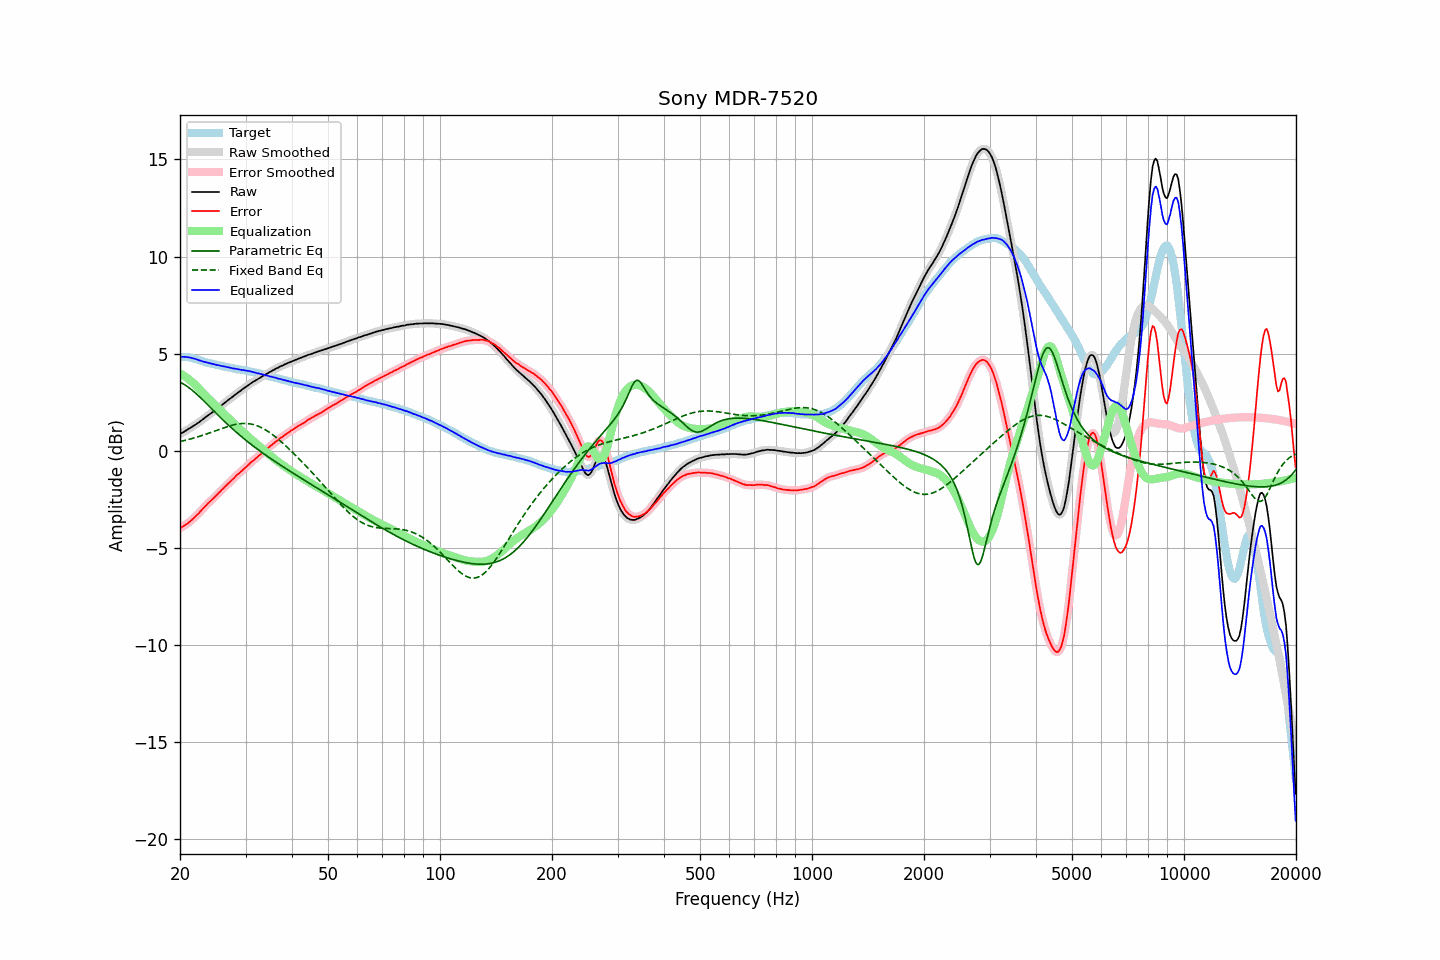

The file beside this chart, header and first rows:
frequency, raw, error, smoothed, error_smoothed, equalization, parametric_eq, fixed_band_eq, equalized_raw, equalized_smoothed, target
20.00, 0.87, -3.98, 0.86, -3.98, 3.98, 3.53, 0.48, 4.84, 4.84, 4.85
20.20, 0.91, -3.93, 0.91, -3.93, 3.93, 3.49, 0.50, 4.84, 4.84, 4.84
20.40, 0.96, -3.88, 0.96, -3.88, 3.88, 3.45, 0.52, 4.84, 4.84, 4.84
20.61, 1.00, -3.82, 1.00, -3.83, 3.83, 3.40, 0.53, 4.84, 4.84, 4.83
20.81, 1.06, -3.77, 1.06, -3.77, 3.77, 3.34, 0.56, 4.83, 4.83, 4.83
21.02, 1.11, -3.72, 1.11, -3.71, 3.71, 3.28, 0.58, 4.82, 4.82, 4.83
21.23, 1.16, -3.65, 1.16, -3.65, 3.65, 3.22, 0.60, 4.80, 4.80, 4.81
21.44, 1.21, -3.58, 1.20, -3.58, 3.58, 3.16, 0.62, 4.79, 4.79, 4.79
21.66, 1.25, -3.51, 1.26, -3.51, 3.51, 3.09, 0.64, 4.76, 4.76, 4.77
21.87, 1.31, -3.43, 1.31, -3.43, 3.43, 3.02, 0.67, 4.74, 4.74, 4.74
22.09, 1.37, -3.35, 1.36, -3.35, 3.35, 2.95, 0.69, 4.72, 4.71, 4.72
22.31, 1.43, -3.27, 1.42, -3.27, 3.27, 2.87, 0.72, 4.69, 4.69, 4.70
22.54, 1.47, -3.19, 1.48, -3.18, 3.18, 2.79, 0.74, 4.65, 4.66, 4.67
22.76, 1.55, -3.09, 1.54, -3.09, 3.09, 2.72, 0.77, 4.64, 4.63, 4.63
22.99, 1.61, -3.00, 1.60, -3.00, 3.00, 2.64, 0.80, 4.61, 4.61, 4.60
23.22, 1.67, -2.91, 1.67, -2.91, 2.92, 2.55, 0.82, 4.58, 4.58, 4.57
23.45, 1.74, -2.82, 1.73, -2.82, 2.83, 2.47, 0.85, 4.56, 4.56, 4.55
23.69, 1.79, -2.74, 1.79, -2.74, 2.74, 2.39, 0.88, 4.54, 4.54, 4.53
23.92, 1.86, -2.66, 1.86, -2.66, 2.66, 2.31, 0.91, 4.52, 4.52, 4.51
24.16, 1.92, -2.59, 1.92, -2.58, 2.58, 2.22, 0.94, 4.50, 4.50, 4.50
24.40, 1.98, -2.51, 1.98, -2.51, 2.50, 2.14, 0.97, 4.48, 4.48, 4.48
24.65, 2.03, -2.43, 2.03, -2.43, 2.42, 2.06, 1.00, 4.46, 4.46, 4.46
24.89, 2.10, -2.34, 2.10, -2.34, 2.34, 1.98, 1.03, 4.44, 4.44, 4.44
25.14, 2.16, -2.26, 2.16, -2.26, 2.26, 1.89, 1.06, 4.42, 4.42, 4.42
25.39, 2.23, -2.17, 2.22, -2.18, 2.18, 1.81, 1.09, 4.41, 4.40, 4.40
25.65, 2.29, -2.10, 2.29, -2.10, 2.10, 1.73, 1.12, 4.38, 4.38, 4.39
25.91, 2.35, -2.01, 2.35, -2.01, 2.01, 1.65, 1.15, 4.37, 4.37, 4.36
26.16, 2.42, -1.93, 2.42, -1.93, 1.93, 1.57, 1.18, 4.35, 4.35, 4.35
26.43, 2.48, -1.84, 2.48, -1.85, 1.85, 1.49, 1.21, 4.33, 4.33, 4.33
26.69, 2.55, -1.77, 2.55, -1.77, 1.77, 1.41, 1.24, 4.31, 4.32, 4.32
26.96, 2.61, -1.68, 2.61, -1.69, 1.69, 1.33, 1.26, 4.30, 4.30, 4.30
27.23, 2.67, -1.61, 2.67, -1.61, 1.61, 1.26, 1.29, 4.28, 4.28, 4.29
27.50, 2.74, -1.53, 2.74, -1.53, 1.52, 1.18, 1.31, 4.26, 4.26, 4.27
27.77, 2.80, -1.45, 2.80, -1.45, 1.45, 1.11, 1.33, 4.24, 4.24, 4.24
28.05, 2.87, -1.37, 2.86, -1.36, 1.37, 1.03, 1.35, 4.23, 4.23, 4.23
28.33, 2.93, -1.28, 2.93, -1.28, 1.29, 0.96, 1.37, 4.22, 4.22, 4.20
28.62, 2.99, -1.20, 2.99, -1.21, 1.21, 0.89, 1.38, 4.21, 4.20, 4.19
28.90, 3.05, -1.15, 3.05, -1.14, 1.14, 0.82, 1.39, 4.18, 4.19, 4.19
29.19, 3.11, -1.06, 3.11, -1.07, 1.06, 0.75, 1.40, 4.17, 4.17, 4.17
29.48, 3.18, -0.99, 3.17, -0.99, 0.99, 0.68, 1.41, 4.16, 4.16, 4.17
29.78, 3.23, -0.91, 3.23, -0.92, 0.91, 0.61, 1.41, 4.15, 4.15, 4.15
30.08, 3.29, -0.84, 3.30, -0.84, 0.84, 0.54, 1.41, 4.13, 4.13, 4.14
30.38, 3.35, -0.76, 3.36, -0.76, 0.76, 0.47, 1.40, 4.12, 4.12, 4.12
30.68, 3.42, -0.68, 3.42, -0.68, 0.69, 0.41, 1.39, 4.10, 4.10, 4.10
30.99, 3.47, -0.60, 3.47, -0.61, 0.61, 0.34, 1.38, 4.09, 4.09, 4.07
31.30, 3.52, -0.54, 3.53, -0.54, 0.54, 0.28, 1.36, 4.06, 4.07, 4.06
31.61, 3.58, -0.48, 3.57, -0.47, 0.47, 0.22, 1.34, 4.04, 4.04, 4.05
31.93, 3.62, -0.40, 3.62, -0.40, 0.40, 0.16, 1.32, 4.02, 4.02, 4.02
32.24, 3.67, -0.33, 3.67, -0.33, 0.33, 0.09, 1.29, 3.99, 4.00, 4.00
32.57, 3.72, -0.25, 3.72, -0.26, 0.26, 0.03, 1.26, 3.98, 3.98, 3.98
32.89, 3.77, -0.20, 3.77, -0.19, 0.19, -0.03, 1.22, 3.96, 3.96, 3.97
33.22, 3.83, -0.11, 3.82, -0.12, 0.12, -0.09, 1.18, 3.94, 3.94, 3.93
33.55, 3.87, -0.06, 3.87, -0.05, 0.05, -0.15, 1.14, 3.91, 3.92, 3.92
33.89, 3.92, 0.02, 3.92, 0.02, -0.02, -0.20, 1.09, 3.89, 3.90, 3.89
34.23, 3.97, 0.09, 3.97, 0.09, -0.09, -0.26, 1.04, 3.87, 3.87, 3.88
34.57, 4.02, 0.17, 4.01, 0.16, -0.16, -0.32, 0.98, 3.85, 3.85, 3.85
34.92, 4.06, 0.24, 4.06, 0.23, -0.23, -0.38, 0.93, 3.83, 3.83, 3.83
35.27, 4.10, 0.29, 4.11, 0.30, -0.30, -0.43, 0.87, 3.81, 3.81, 3.81
35.62, 4.16, 0.36, 4.15, 0.37, -0.37, -0.49, 0.81, 3.79, 3.79, 3.79
35.97, 4.20, 0.44, 4.20, 0.43, -0.43, -0.54, 0.74, 3.76, 3.76, 3.76
... 635 more rows
